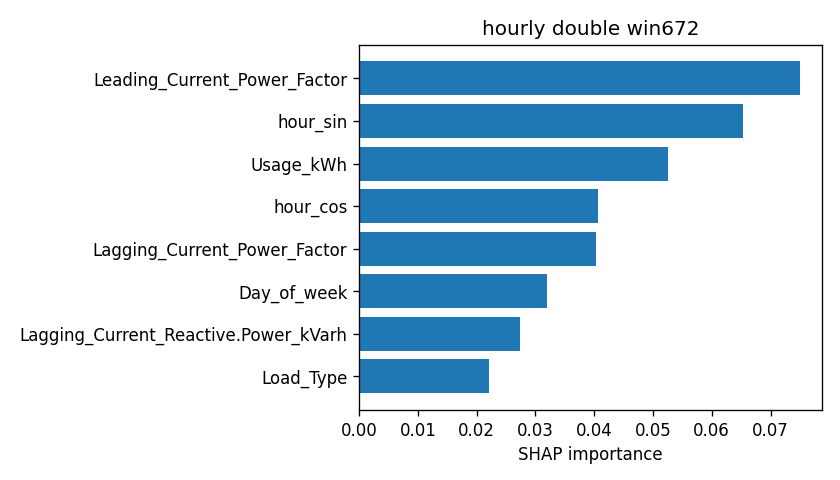

The table this chart was drawn from, first rows:
attr, value
Leading_Current_Power_Factor, 0.07501
hour_sin, 0.06535
Usage_kWh, 0.0526
hour_cos, 0.04059
Lagging_Current_Power_Factor, 0.04028
Day_of_week, 0.03198
Lagging_Current_Reactive.Power_kVarh, 0.0274
Load_Type, 0.02205
WeekStatus, 0.006036
